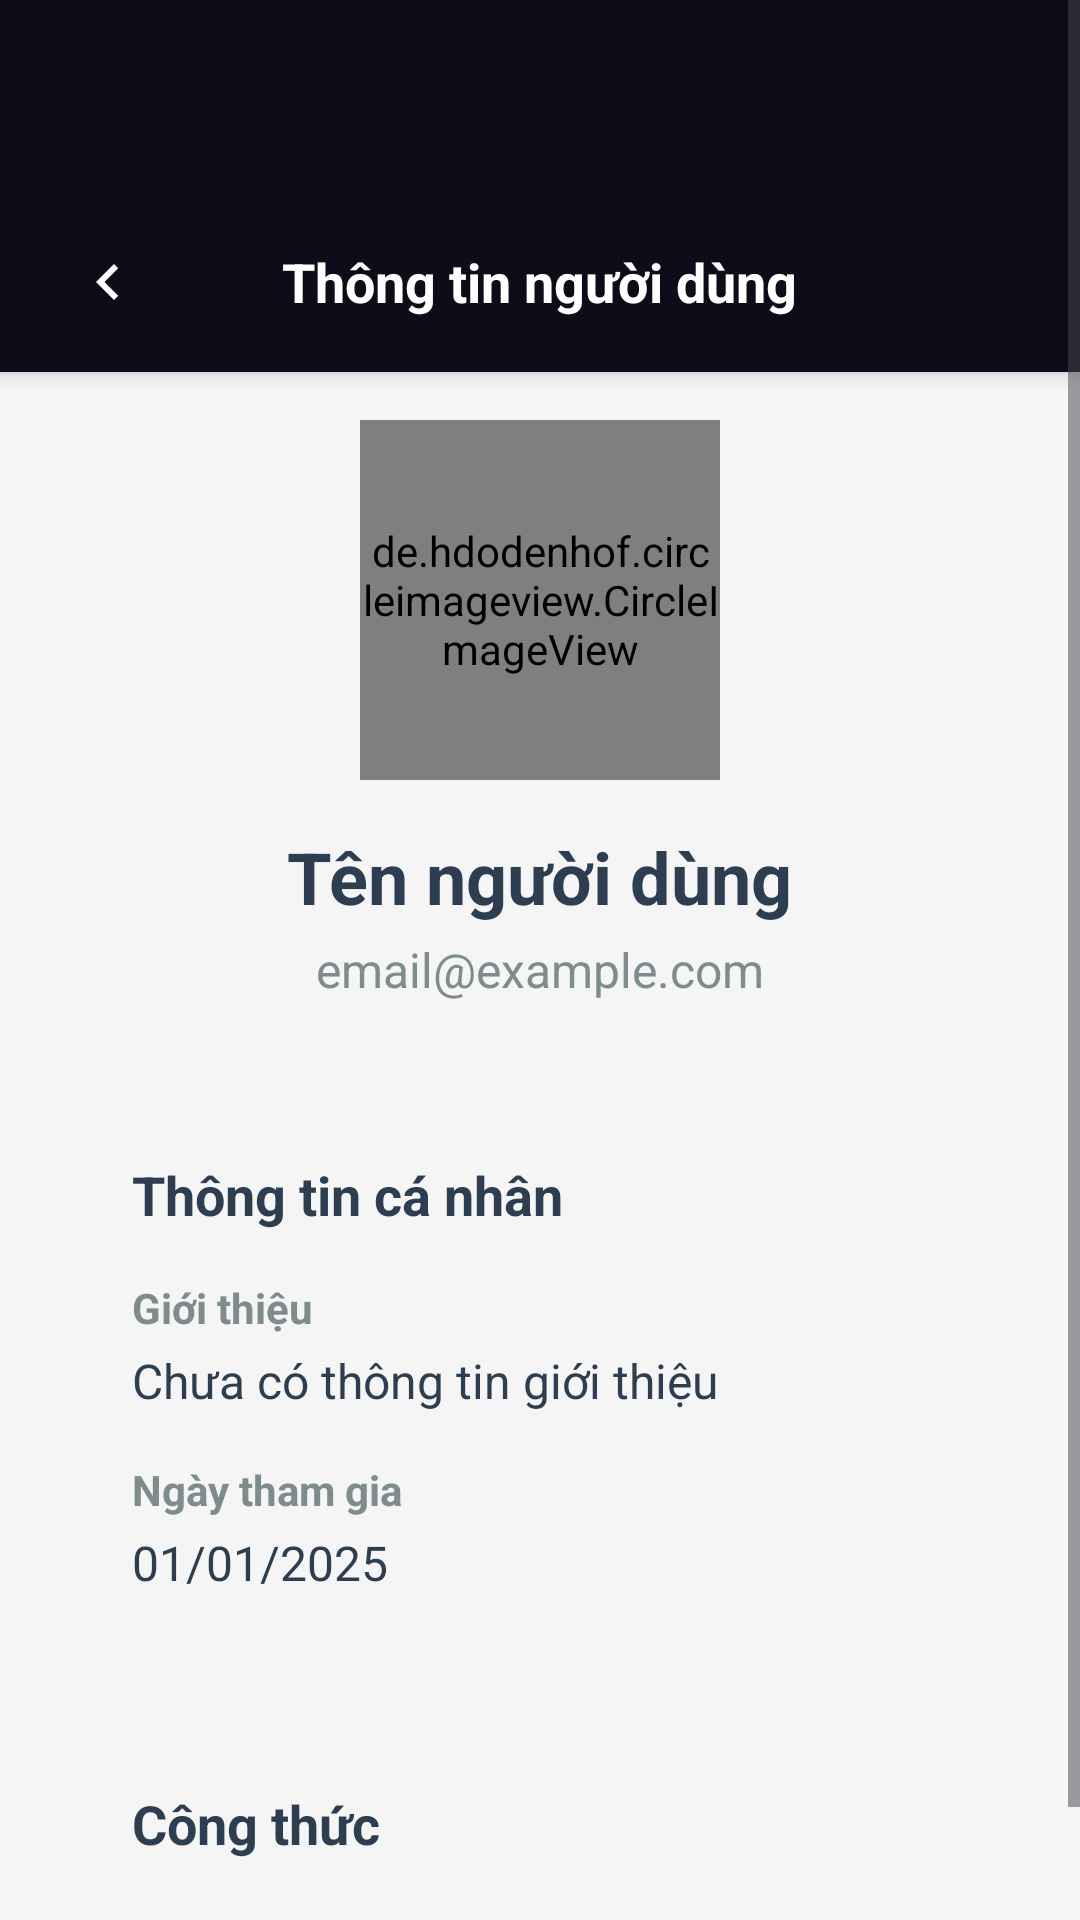

Write the Android layout XML for this screen, with the resource values it uses.
<!-- AndroidManifest.xml: application theme Theme.PRM_G3 -->
<!-- res/layout/activity_user_profile.xml -->
<?xml version="1.0" encoding="utf-8"?>
<LinearLayout xmlns:android="http://schemas.android.com/apk/res/android"
    xmlns:app="http://schemas.android.com/apk/res-auto" android:layout_width="match_parent" android:layout_height="match_parent" android:orientation="vertical" android:background="#F5F5F5">

    <ScrollView android:layout_width="match_parent" android:layout_height="0dp" android:layout_weight="1">

        <LinearLayout android:layout_width="match_parent" android:layout_height="wrap_content" android:orientation="vertical">

            
            <LinearLayout android:id="@+id/headerLayout" android:layout_width="match_parent" android:layout_height="wrap_content" android:background="#0D0D1A" android:elevation="4dp" android:orientation="vertical" android:paddingTop="?attr/actionBarSize">

                <RelativeLayout android:layout_width="match_parent" android:layout_height="60dp" android:background="#0D0D1A">

                    <ImageView android:id="@+id/btnBack" android:layout_width="40dp" android:layout_height="40dp" android:layout_centerVertical="true" android:layout_marginStart="16dp" android:background="?attr/selectableItemBackgroundBorderless" android:clickable="true" android:focusable="true" android:padding="8dp" android:src="@drawable/ic_arrow_back_white" />

                    <TextView android:layout_width="wrap_content" android:layout_height="wrap_content" android:layout_centerInParent="true" android:text="Thông tin người dùng" android:textColor="@android:color/white" android:textSize="18sp" android:textStyle="bold" />
                </RelativeLayout>
            </LinearLayout>

            
            <LinearLayout android:layout_width="match_parent" android:layout_height="wrap_content" android:orientation="vertical" android:paddingTop="16dp" android:paddingHorizontal="24dp" android:paddingBottom="24dp">

                
                <LinearLayout android:layout_width="match_parent" android:layout_height="wrap_content" android:gravity="center" android:orientation="vertical" android:layout_marginBottom="32dp">

                    <de.hdodenhof.circleimageview.CircleImageView android:id="@+id/imgAvatar" android:layout_width="120dp" android:layout_height="120dp" android:src="@drawable/ic_user" app:civ_border_color="@color/primary_color" app:civ_border_width="3dp" />

                    <TextView android:id="@+id/tvUserName" android:layout_width="wrap_content" android:layout_height="wrap_content" android:layout_marginTop="16dp" android:text="Tên người dùng" android:textColor="@color/text_primary" android:textSize="24sp" android:textStyle="bold" />

                    <TextView android:id="@+id/tvUserEmail" android:layout_width="wrap_content" android:layout_height="wrap_content" android:layout_marginTop="4dp" android:text="email@example.com" android:textColor="@color/text_secondary" android:textSize="16sp" />
                </LinearLayout>

                
                <LinearLayout android:layout_width="match_parent" android:layout_height="wrap_content" android:background="@drawable/bg_round_white" android:elevation="2dp" android:orientation="vertical" android:padding="20dp" android:layout_marginBottom="24dp">

                    <TextView android:layout_width="wrap_content" android:layout_height="wrap_content" android:text="Thông tin cá nhân" android:textColor="@color/text_primary" android:textSize="18sp" android:textStyle="bold" android:layout_marginBottom="16dp" />

                    <TextView android:layout_width="wrap_content" android:layout_height="wrap_content" android:text="Giới thiệu" android:textColor="@color/text_secondary" android:textSize="14sp" android:textStyle="bold" android:layout_marginBottom="4dp" />

                    <TextView android:id="@+id/tvUserBio" android:layout_width="wrap_content" android:layout_height="wrap_content" android:text="Chưa có thông tin giới thiệu" android:textColor="@color/text_primary" android:textSize="16sp" android:layout_marginBottom="16dp" />

                    <TextView android:layout_width="wrap_content" android:layout_height="wrap_content" android:text="Ngày tham gia" android:textColor="@color/text_secondary" android:textSize="14sp" android:textStyle="bold" android:layout_marginBottom="4dp" />

                    <TextView android:id="@+id/tvJoinedDate" android:layout_width="wrap_content" android:layout_height="wrap_content" android:text="01/01/2025" android:textColor="@color/text_primary" android:textSize="16sp" />
                </LinearLayout>

                
                <LinearLayout android:layout_width="match_parent" android:layout_height="wrap_content" android:background="@drawable/bg_round_white" android:elevation="2dp" android:orientation="vertical" android:padding="20dp">

                    <TextView android:layout_width="wrap_content" android:layout_height="wrap_content" android:text="Công thức" android:textColor="@color/text_primary" android:textSize="18sp" android:textStyle="bold" android:layout_marginBottom="16dp" />

                    <androidx.recyclerview.widget.RecyclerView android:id="@+id/rvRecipes" android:layout_width="match_parent" android:layout_height="wrap_content" android:nestedScrollingEnabled="false" />

                    <TextView android:id="@+id/tvNoRecipes" android:layout_width="match_parent" android:layout_height="wrap_content" android:gravity="center" android:padding="24dp" android:text="Chưa có công thức nào" android:textColor="@color/text_secondary" android:textSize="14sp" android:visibility="gone" />
                </LinearLayout>
            </LinearLayout>
        </LinearLayout>
    </ScrollView>
</LinearLayout>
<!-- resources referenced by this layout -->
<resources>
  <color name="primary_color">#FF6B35</color>
  <color name="text_primary">#2C3E50</color>
  <color name="text_secondary">#7F8C8D</color>
  <!-- drawable ic_arrow_back_white (drawable) -->
  <?xml version="1.0" encoding="utf-8"?>
  <vector xmlns:android="http://schemas.android.com/apk/res/android" android:width="24dp" android:height="24dp" android:viewportWidth="24" android:viewportHeight="24">
      <path android:fillColor="#FFFFFF" android:pathData="M15.41,7.41L14,6l-6,6 6,6 1.41,-1.41L10.83,12z"/>
  </vector>
  <style name="Theme.PRM_G3" parent="Base.Theme.PRM_G3" />
  <style name="Base.Theme.PRM_G3" parent="Theme.Material3.DayNight.NoActionBar">
          
          
      </style>
</resources>
